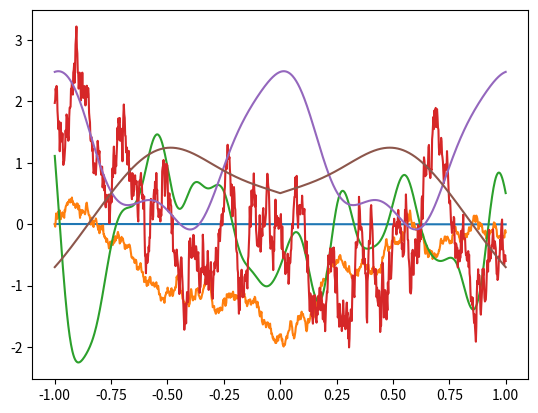

This figure's Python source:
import numpy as np
import matplotlib.pyplot as plt 

def liniar(x, y):
    return x * y


def brownian(s, t):
    return min(s, t)


def exponentiala_patrata(x, y, alpha=100):
    return np.exp(-alpha * np.linalg.norm(x - y) ** 2)


def ornstein_uhlenbeck(s, t, alpha=10):
    return np.exp(-alpha * np.abs(s - t))


def periodic(x, y, alpha=1, beta=1):
    return np.exp(-alpha * np.sin(beta * np.pi * (x - y)) ** 2)


def simetric(x, y, alpha=5):
    return np.exp(-alpha * (min(np.abs(x - y), np.abs(x + y))) ** 2)


time = np.linspace(-1, 1, 1000)

# Liniar
cov = np.array([[liniar(x, y) for y in time] for x in time])
data = np.random.multivariate_normal(mean = np.zeros(time.shape[0]), cov = cov)

plt.plot(time, data)
plt.show()
plt.savefig(f"liniar.pdf", format="pdf")
plt.savefig(f"liniar.png", format="png")

# Browniana
cov = np.array([[brownian(x, y) for y in time] for x in time])
data = np.random.multivariate_normal(mean = np.zeros(time.shape[0]), cov = cov)

plt.plot(time, data)
plt.show()
plt.savefig(f"brownian.pdf", format="pdf")
plt.savefig(f"brownian.png", format="png")

# Exponentiala Patrata
cov = np.array([[exponentiala_patrata(x, y) for y in time] for x in time])
data = np.random.multivariate_normal(mean = np.zeros(time.shape[0]), cov = cov)

plt.plot(time, data)
plt.show()
plt.savefig(f"exponentiala_patrata.pdf", format="pdf")
plt.savefig(f"exponentiala_patrata.png", format="png")

# Ornstein-Uhlenbeck
cov = np.array([[ornstein_uhlenbeck(x, y) for y in time] for x in time])
data = np.random.multivariate_normal(mean = np.zeros(time.shape[0]), cov = cov)

plt.plot(time, data)
plt.show()
plt.savefig(f"ornstein_uhlenbeck.pdf", format="pdf")
plt.savefig(f"ornstein_uhlenbeck.png", format="png")

# Periodic
cov = np.array([[periodic(x, y) for y in time] for x in time])
data = np.random.multivariate_normal(mean = np.zeros(time.shape[0]), cov = cov)

plt.plot(time, data)
plt.show()
plt.savefig(f"periodic.pdf", format="pdf")
plt.savefig(f"periodic.png", format="png")

# Simetric
cov = np.array([[simetric(x, y) for y in time] for x in time])
data = np.random.multivariate_normal(mean = np.zeros(time.shape[0]), cov = cov)

plt.plot(time, data)
plt.show()
plt.savefig("simetric.pdf", format="pdf")
plt.savefig("simetric.png", format="png")